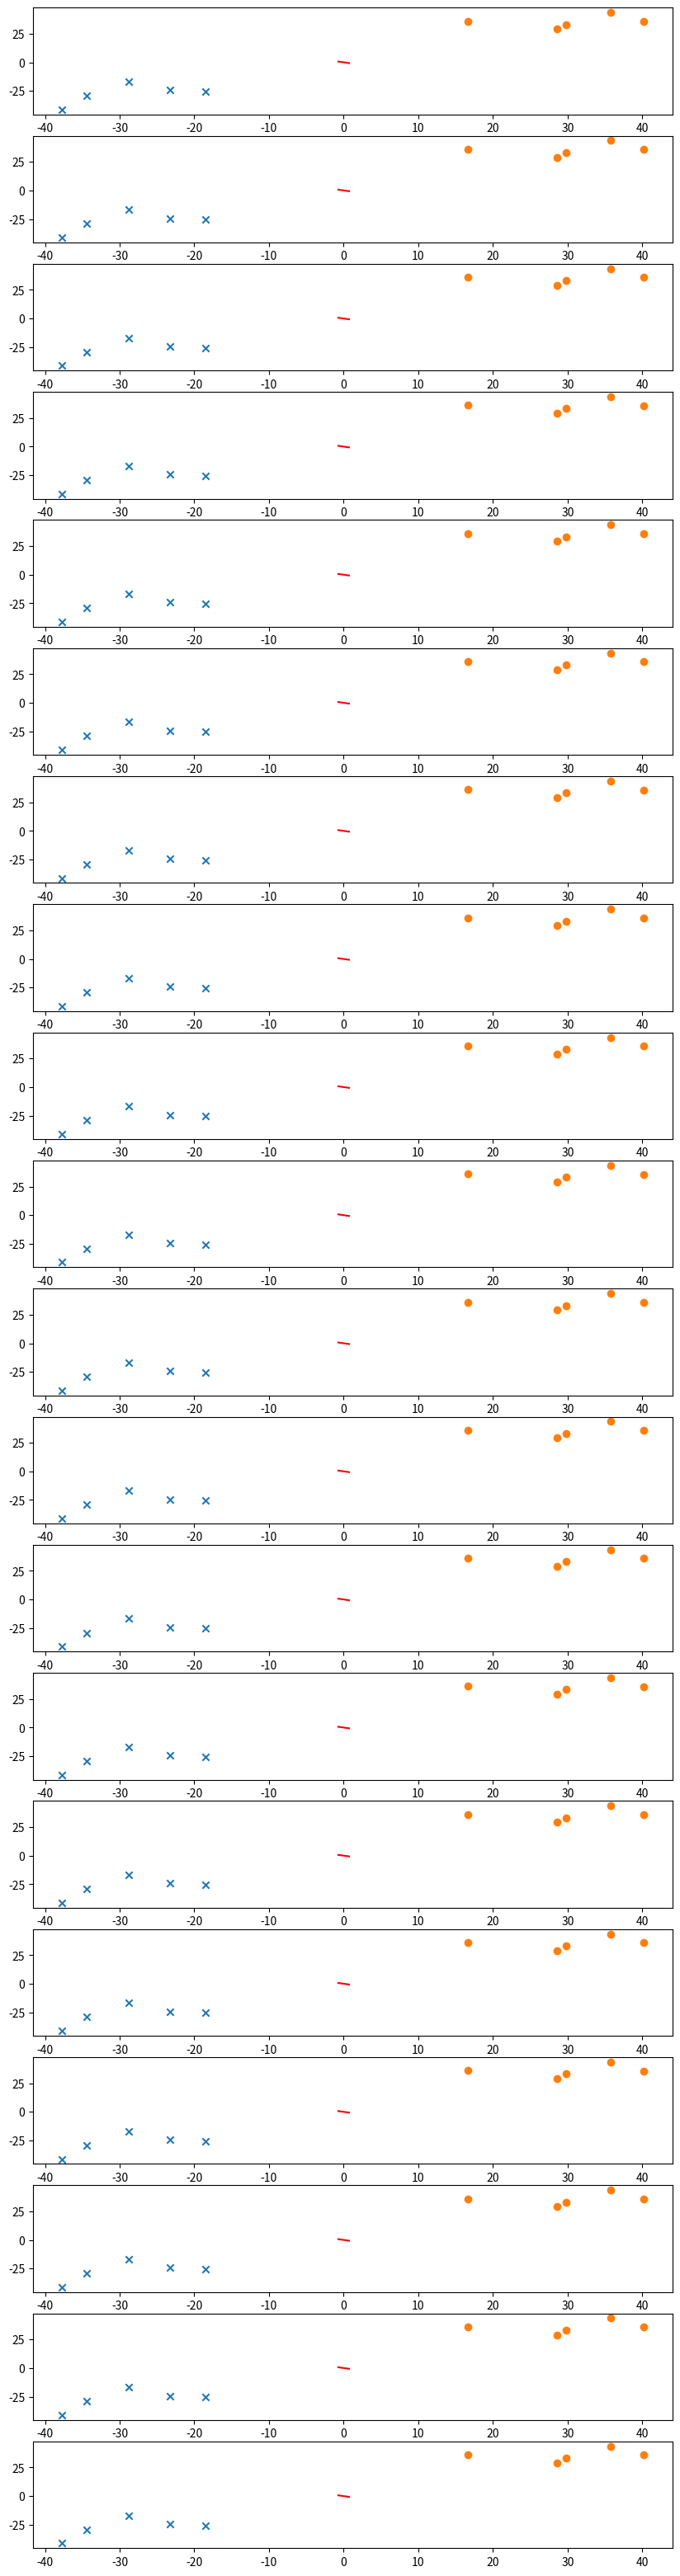

Source code (Python):
import random
import numpy as np
import matplotlib.pyplot as plt

def generate_linearData():
    mean_x = [-30, -30]
    mean_y = [30, 30]
    cov_x = [[100, 0], [0, 100]]
    cov_y = [[100, 0], [0, 100]]
    N = 5

    x1, x2 = np.random.multivariate_normal(mean_x, cov_x, N).T
    y1, y2 = np.random.multivariate_normal(mean_y, cov_y, N).T

    classA = np.column_stack((x1, x2)).T
    classB = np.column_stack((y1, y2)).T

    X = np.append(classA[0], classB[0])
    Y = np.append(classA[1], classB[1])
    T = np.append(np.ones(len(classA[0])), -np.ones(len(classB[0])))
    bias = np.ones(2 * N)

    s = np.random.permutation(2 * N)
    patterns = np.concatenate(([X[s]], [Y[s]], [bias]), axis=0)
    target = T[s]

    print(patterns)
    print(target)

    # plt.plot(x1, x2,  'x')
    # plt.plot(y1, y2, 'o')
    # plt.axis('equal')
    # plt.show()
    return patterns, target

def generate_nonlinearData():
    mean_x = [15, 0]
    mean_y = [0, 15]
    cov_x = [[100, 0], [0, 100]]
    cov_y = [[100, 0], [0, 100]]
    N = 100

    x1, x2 = np.random.multivariate_normal(mean_x, cov_x, N).T
    y1, y2 = np.random.multivariate_normal(mean_y, cov_y, N).T

    classA = np.column_stack((x1, x2)).T
    classB = np.column_stack((y1, y2)).T

    X = np.append(classA[0], classB[0])
    Y = np.append(classA[1], classB[1])
    T = np.append(np.ones(len(classA[0])), -np.ones(len(classB[0])))
    bias = np.ones(2 * N)

    s = np.random.permutation(2 * N)
    patterns = np.concatenate(([X[s]], [Y[s]], [bias]), axis=0)
    target = T[s]
    return patterns, target

def delta_rule(T, X, W):
    eta = 0.001
    updateW = -eta * (W.dot(X) - T).dot(X.T)
    return updateW

def W_init(targets,X):
    W = np.zeros([np.size(targets, 0), np.size(X, 0)])
    W = np.random.normal(0,0.001,W.shape)
    return W

def training():
    epochs = 20
    patterns, targets = generate_linearData()
    X = patterns
    # append bias
    #np.append(X, np.ones(1,np.size(X,1)))
    W = W_init(targets,X)

    fig, axarr = plt.subplots(epochs, 1, figsize=(10, 40))
    for i in range(epochs):
        updateW = delta_rule(targets, X,W)
        W = W + updateW
        # output = W.dot(X)
        # predictionA = np.where(targets == 1)
        # predictionB = np.where(targets == -1)
        # plt.figure()
        # plt.plot(X[0,predictionA], X[1,predictionA],  'x', 'red')
        # plt.plot(X[0,predictionB],X[1,predictionB], 'o','blue')
        # plt.contour(output)
        # plt.axis('equal')
        # plt.show()

        p = W[0, :2]
        k = -W[0, np.size(X, 0)-1] / p.dot(p.T)
        l = np.sqrt(p.dot(p.T))
        predA = np.where(targets == 1)
        axarr[i].scatter(patterns[0,predA], patterns[1,predA], marker='x')
        predB = np.where(targets == -1)
        axarr[i].scatter(patterns[0,predB], patterns[1,predB], marker='o')
        x = np.array([p[0], p[0]]).dot(k) + [-p[1], p[1]]/l
        y = np.array([p[1], p[1]]).dot(k) + [p[0], -p[0]]/l
        axarr[i].plot(x, y, color='r')
        #plt.axis()
        plt.show()

def phi(x):
    phi = 2.0 / (1 + np.exp(-x)) - 1
    return phi

def phi_prime(phi):
    phi_prime = (1+phi)*(1- phi)/2.0
    return phi_prime

def forward_pass(X,n_nodes1, n_nodes2):
    V = W_init(n_nodes1, X)
    H = phi(V.dot(X))
    #Add bias to H
    bias = np.ones([1,np.size(H,1)])
    H = np.concatenate((H, [bias]), axis=0)
    W = W_init(n_nodes2, H)
    O = phi(W.dot(H))
    return O

def backward_pass():
    return 0


def backforward_prop():
    
    return 0

training()

